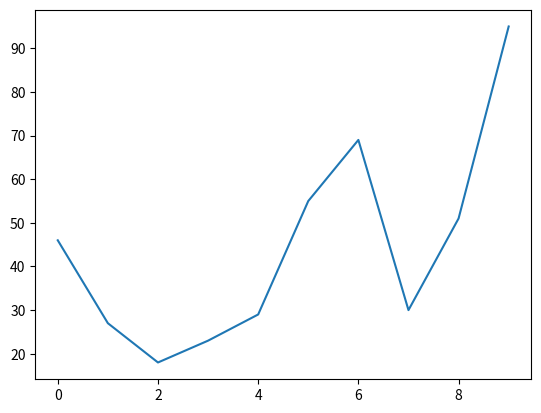

Source code (Python):
from matplotlib.pyplot import plot, show
import random as rnd

x_values = range(0,10)
y_values = [rnd.randint(0,100) for i in x_values]
plot(x_values, y_values)
show()


